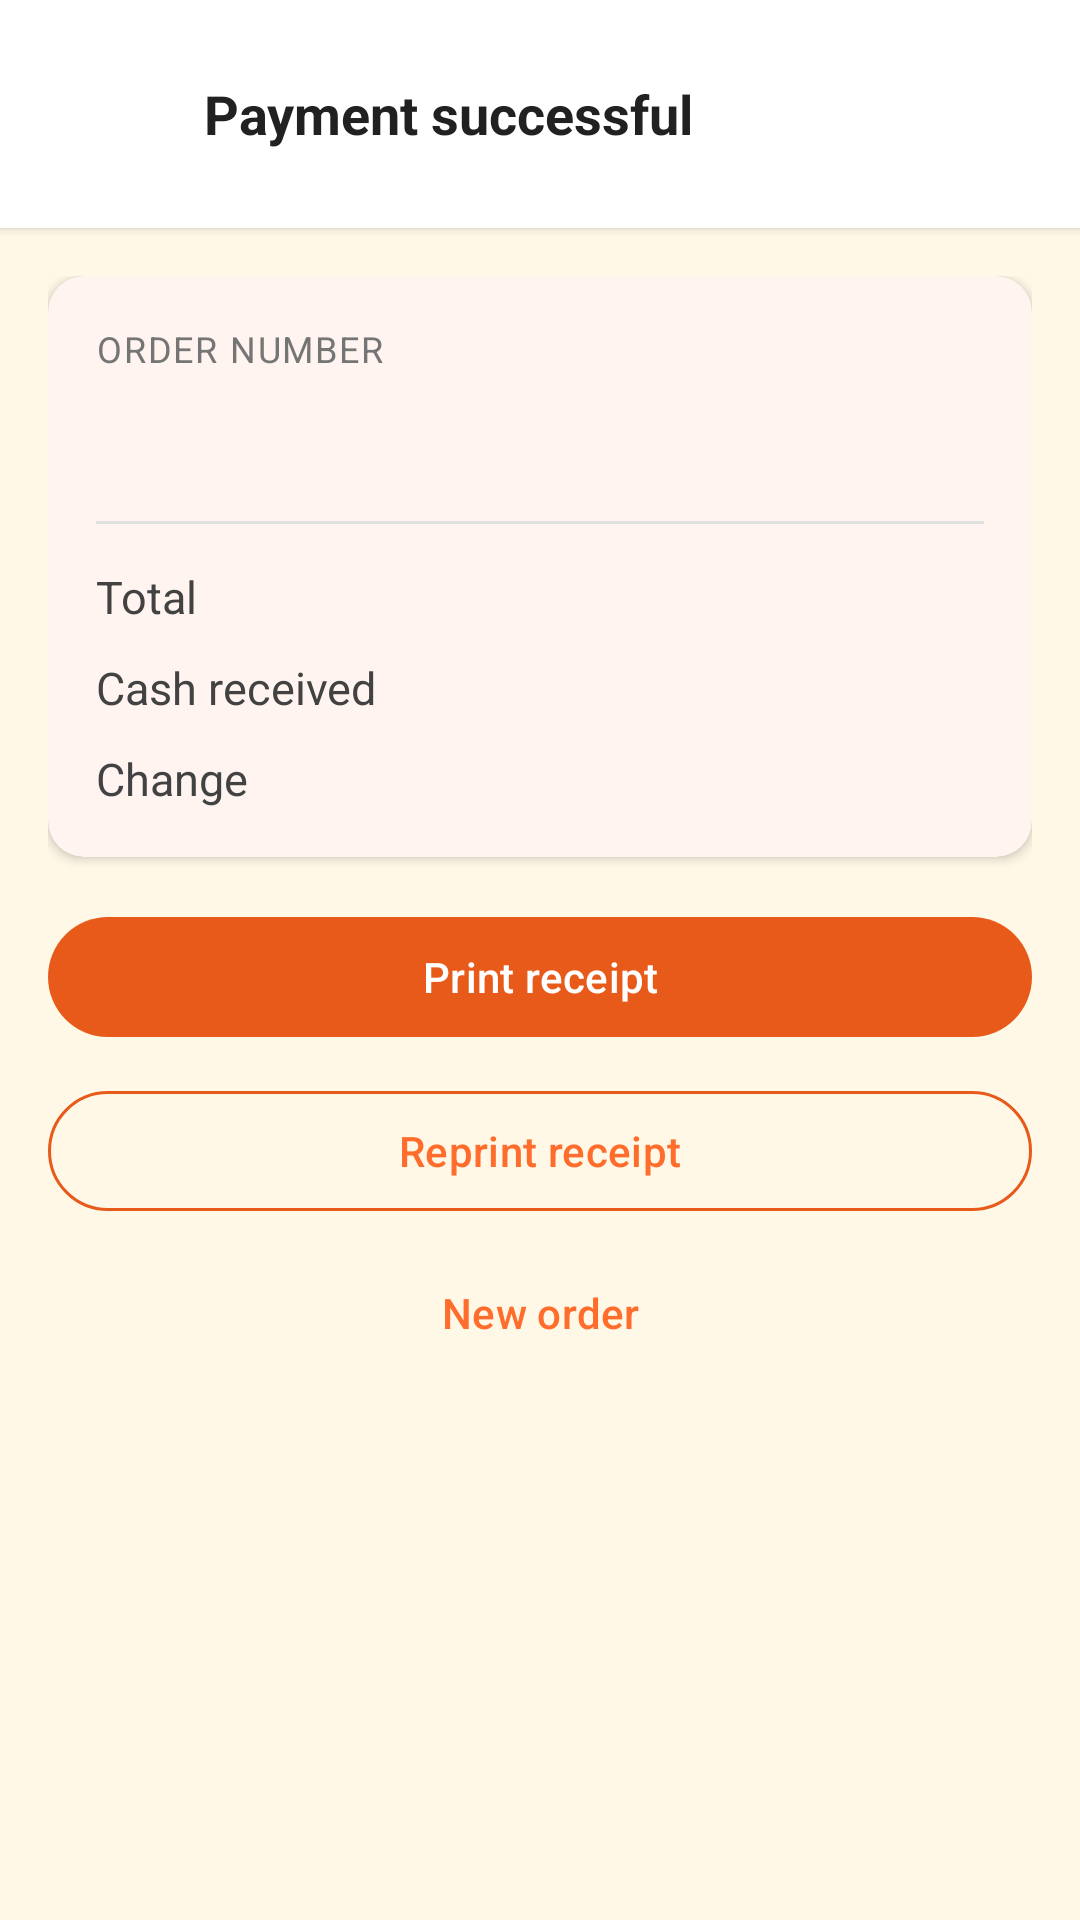

Write the Android layout XML for this screen, with the resource values it uses.
<!-- AndroidManifest.xml: application theme Theme.MENUPOS -->
<!-- res/layout/fragment_payment_confirmation.xml -->
<?xml version="1.0" encoding="utf-8"?>
<LinearLayout xmlns:android="http://schemas.android.com/apk/res/android"
    xmlns:app="http://schemas.android.com/apk/res-auto"
    xmlns:tools="http://schemas.android.com/tools"
    android:layout_width="match_parent"
    android:layout_height="match_parent"
    android:orientation="vertical"
    android:background="@color/pos_warm_bg"
    tools:context=".ui.checkout.PaymentConfirmationFragment">

    <LinearLayout
        android:layout_width="match_parent"
        android:layout_height="wrap_content"
        android:orientation="horizontal"
        android:gravity="center_vertical"
        android:paddingHorizontal="12dp"
        android:paddingVertical="14dp"
        android:background="@color/pos_card_bg"
        android:elevation="2dp">

        <ImageButton
            android:id="@+id/confirm_back"
            android:layout_width="48dp"
            android:layout_height="48dp"
            android:background="?attr/selectableItemBackgroundBorderless"
            android:contentDescription="@string/settings_back"
            app:srcCompat="@drawable/ic_arrow_back_24"
            app:tint="@color/pos_primary" />

        <TextView
            android:layout_width="0dp"
            android:layout_height="wrap_content"
            android:layout_weight="1"
            android:layout_marginStart="8dp"
            android:text="@string/confirm_title"
            android:textStyle="bold"
            android:textSize="18sp"
            android:textColor="#212121" />
    </LinearLayout>

    <ScrollView
        android:layout_width="match_parent"
        android:layout_height="match_parent"
        android:fillViewport="true"
        android:padding="16dp">

        <LinearLayout
            android:layout_width="match_parent"
            android:layout_height="wrap_content"
            android:orientation="vertical">

            <com.google.android.material.card.MaterialCardView
                android:layout_width="match_parent"
                android:layout_height="wrap_content"
                app:cardBackgroundColor="@color/pos_card_bg"
                app:cardCornerRadius="12dp"
                app:cardElevation="2dp"
                app:strokeWidth="0dp">

                <LinearLayout
                    android:layout_width="match_parent"
                    android:layout_height="wrap_content"
                    android:orientation="vertical"
                    android:padding="16dp">

                    <TextView
                        android:layout_width="match_parent"
                        android:layout_height="wrap_content"
                        android:text="@string/confirm_order_number"
                        android:textSize="12sp"
                        android:textColor="#757575"
                        android:textAllCaps="true"
                        android:letterSpacing="0.05" />

                    <TextView
                        android:id="@+id/confirm_order_id"
                        android:layout_width="match_parent"
                        android:layout_height="wrap_content"
                        android:layout_marginTop="6dp"
                        android:textStyle="bold"
                        android:textSize="22sp"
                        android:textColor="@color/pos_primary_dark"
                        tools:text="#123" />

                    <View
                        android:layout_width="match_parent"
                        android:layout_height="1dp"
                        android:layout_marginVertical="14dp"
                        android:background="#E0E0E0" />

                    <LinearLayout
                        android:layout_width="match_parent"
                        android:layout_height="wrap_content"
                        android:orientation="horizontal">

                        <TextView
                            android:layout_width="0dp"
                            android:layout_height="wrap_content"
                            android:layout_weight="1"
                            android:text="@string/confirm_total"
                            android:textSize="15sp"
                            android:textColor="#424242" />

                        <TextView
                            android:id="@+id/confirm_total_value"
                            android:layout_width="wrap_content"
                            android:layout_height="wrap_content"
                            android:textStyle="bold"
                            android:textSize="15sp"
                            android:textColor="#212121"
                            tools:text="₱0" />
                    </LinearLayout>

                    <LinearLayout
                        android:layout_width="match_parent"
                        android:layout_height="wrap_content"
                        android:layout_marginTop="10dp"
                        android:orientation="horizontal">

                        <TextView
                            android:layout_width="0dp"
                            android:layout_height="wrap_content"
                            android:layout_weight="1"
                            android:text="@string/confirm_cash_received"
                            android:textSize="15sp"
                            android:textColor="#424242" />

                        <TextView
                            android:id="@+id/confirm_cash_value"
                            android:layout_width="wrap_content"
                            android:layout_height="wrap_content"
                            android:textStyle="bold"
                            android:textSize="15sp"
                            android:textColor="#212121"
                            tools:text="₱0" />
                    </LinearLayout>

                    <LinearLayout
                        android:layout_width="match_parent"
                        android:layout_height="wrap_content"
                        android:layout_marginTop="10dp"
                        android:orientation="horizontal">

                        <TextView
                            android:layout_width="0dp"
                            android:layout_height="wrap_content"
                            android:layout_weight="1"
                            android:text="@string/confirm_change"
                            android:textSize="15sp"
                            android:textColor="#424242" />

                        <TextView
                            android:id="@+id/confirm_change_value"
                            android:layout_width="wrap_content"
                            android:layout_height="wrap_content"
                            android:textStyle="bold"
                            android:textSize="15sp"
                            android:textColor="#212121"
                            tools:text="₱0" />
                    </LinearLayout>
                </LinearLayout>
            </com.google.android.material.card.MaterialCardView>

            <com.google.android.material.button.MaterialButton
                android:id="@+id/confirm_print"
                android:layout_width="match_parent"
                android:layout_height="wrap_content"
                android:layout_marginTop="16dp"
                android:text="@string/confirm_print"
                app:backgroundTint="@color/pos_primary_dark"
                app:iconGravity="textStart"
                app:iconPadding="10dp" />

            <com.google.android.material.button.MaterialButton
                android:id="@+id/confirm_reprint"
                style="@style/Widget.Material3.Button.OutlinedButton"
                android:layout_width="match_parent"
                android:layout_height="wrap_content"
                android:layout_marginTop="10dp"
                android:text="@string/confirm_reprint"
                app:strokeColor="@color/pos_primary_dark"
                app:strokeWidth="1dp"
                app:iconTint="@color/pos_primary_dark"
                app:iconGravity="textStart"
                app:iconPadding="10dp" />

            <com.google.android.material.button.MaterialButton
                android:id="@+id/confirm_new_order"
                style="@style/Widget.Material3.Button.TextButton"
                android:layout_width="match_parent"
                android:layout_height="wrap_content"
                android:layout_marginTop="6dp"
                android:text="@string/confirm_new_order" />
        </LinearLayout>
    </ScrollView>
</LinearLayout>
<!-- resources referenced by this layout -->
<resources>
  <color name="pos_card_bg">#FFFFFF</color>
  <color name="pos_primary">#FF6D2C</color>
  <color name="pos_primary_dark">#E85A1A</color>
  <color name="pos_warm_bg">#FFF8E7</color>
  <string name="confirm_cash_received">Cash received</string>
  <string name="confirm_change">Change</string>
  <string name="confirm_new_order">New order</string>
  <string name="confirm_order_number">Order number</string>
  <string name="confirm_print">Print receipt</string>
  <string name="confirm_reprint">Reprint receipt</string>
  <string name="confirm_title">Payment successful</string>
  <string name="confirm_total">Total</string>
  <string name="settings_back">Back</string>
  <style name="Theme.MENUPOS" parent="Theme.Material3.DayNight">
          <item name="colorPrimary">@color/pos_primary</item>
          <item name="colorOnPrimary">@color/white</item>
          <item name="colorSecondary">@color/pos_accent</item>
          <item name="colorOnSecondary">@color/black</item>
          <item name="android:statusBarColor">@color/pos_primary_dark</item>
          <item name="android:windowBackground">@color/pos_warm_bg</item>
  
          
          <item name="colorSurface">@color/pos_card_bg</item>
          <item name="colorOnSurface">@color/black</item>
          <item name="colorSurfaceVariant">@color/pos_warm_bg</item>
          <item name="colorOnSurfaceVariant">#757575</item>
      </style>
  <color name="white">#FFFFFFFF</color>
  <color name="pos_accent">#FFB74D</color>
  <color name="black">#FF000000</color>
</resources>
